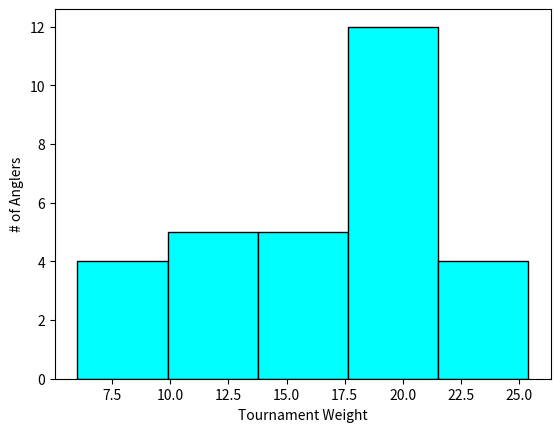

Source code (Python):
import matplotlib.pyplot as plt
import numpy as np

weights = np.random.normal(loc=15, scale=5, size=30)
weights = np.clip(weights, 0, 30)

plt.xlabel("Tournament Weight")
plt.ylabel("# of Anglers")
plt.hist(weights, bins=5,
                  color="cyan",
                  edgecolor="black")

plt.show()